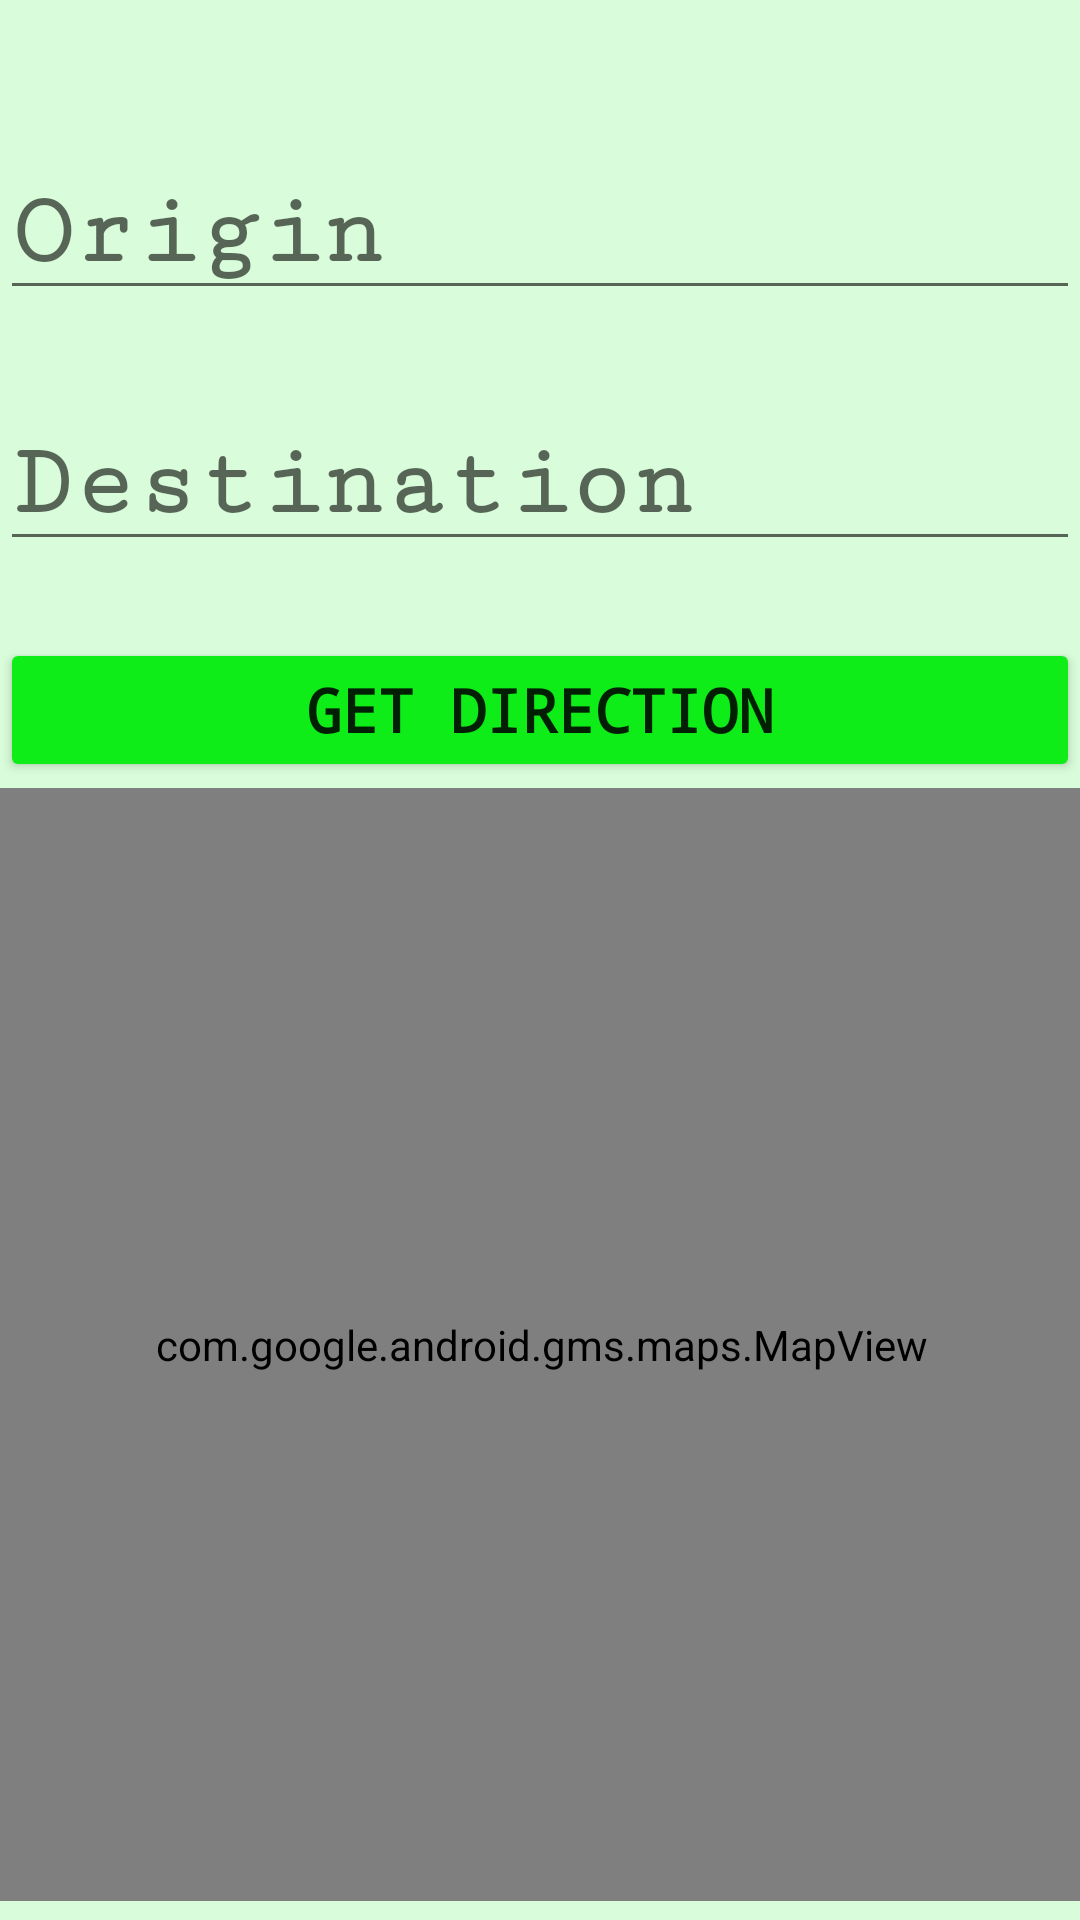

Layout XML and referenced resources for this Android screen:
<!-- AndroidManifest.xml: application theme Theme.E_Leap_project -->
<!-- res/layout/fragment_routes.xml -->
<?xml version="1.0" encoding="utf-8"?>
<androidx.constraintlayout.widget.ConstraintLayout xmlns:android="http://schemas.android.com/apk/res/android"
    xmlns:app="http://schemas.android.com/apk/res-auto"
    xmlns:tools="http://schemas.android.com/tools"
    android:layout_width="match_parent"
    android:layout_height="match_parent"
    android:background="#D9FDDA"
    tools:context=".Routes">

    

    <TextView
        android:id="@+id/textView4"
        android:layout_width="match_parent"
        android:layout_height="wrap_content"
        android:layout_marginTop="70dp"
        android:layout_marginBottom="581dp"
        android:background="#0FED18"
        android:text="Routes"
        android:textColor="#FFFFFF"
        android:textSize="40dp"
        android:textStyle="bold"
        app:layout_constraintBottom_toBottomOf="parent"
        app:layout_constraintTop_toTopOf="parent"
        app:layout_constraintVertical_bias="0.0"
        tools:layout_editor_absoluteX="0dp" />

    <EditText
        android:id="@+id/origin"
        android:layout_width="match_parent"
        android:layout_height="wrap_content"
        android:layout_marginTop="25dp"
        android:layout_marginBottom="11dp"
        android:ems="10"
        android:fontFamily="serif-monospace"
        android:hint="Origin"
        android:inputType="textPostalAddress"
        android:textSize="34sp"
        android:textStyle="bold"
        app:layout_constraintBottom_toTopOf="@+id/destination"
        app:layout_constraintEnd_toEndOf="parent"
        app:layout_constraintStart_toStartOf="parent"
        app:layout_constraintTop_toBottomOf="@+id/textView4" />

    <EditText
        android:id="@+id/destination"
        android:layout_width="match_parent"
        android:layout_height="wrap_content"
        android:layout_marginTop="11dp"
        android:layout_marginBottom="446dp"
        android:ems="10"
        android:fontFamily="serif-monospace"
        android:hint="Destination"
        android:inputType="textPostalAddress"
        android:textSize="34sp"
        android:textStyle="bold"
        app:layout_constraintBottom_toBottomOf="parent"
        app:layout_constraintEnd_toEndOf="parent"
        app:layout_constraintStart_toStartOf="parent"
        app:layout_constraintTop_toBottomOf="@+id/origin" />

    <Button
        android:id="@+id/route_button"
        android:layout_width="match_parent"
        android:layout_height="wrap_content"
        android:layout_marginTop="12dp"
        android:layout_marginBottom="366dp"
        android:fontFamily="monospace"
        android:text="Get Direction"
        android:backgroundTint="#0FED18"
        android:textSize="20sp"
        android:textStyle="bold"

        app:layout_constraintBottom_toBottomOf="parent"
        app:layout_constraintEnd_toEndOf="parent"
        app:layout_constraintStart_toStartOf="parent"
        app:layout_constraintTop_toBottomOf="@+id/destination" />

    <FrameLayout
        android:layout_width="413dp"
        android:layout_height="371dp"
        android:layout_marginBottom="4dp"
        app:layout_constraintBottom_toBottomOf="parent"
        app:layout_constraintEnd_toEndOf="parent"
        app:layout_constraintStart_toStartOf="parent"
        app:layout_constraintTop_toBottomOf="@+id/route_button">

        <com.google.android.gms.maps.MapView
            android:name="com.google.android.gms.maps.SupportMapFragment"
            android:id="@+id/map_container"
            android:layout_width="match_parent"
            android:layout_height="match_parent"/>


    </FrameLayout>


</androidx.constraintlayout.widget.ConstraintLayout>
<!-- resources referenced by this layout -->
<resources>
  <style name="Theme.E_Leap_project" parent="Theme.MaterialComponents.DayNight.DarkActionBar">
          
          <item name="colorPrimary">#0DF413</item>
          <item name="colorPrimaryVariant">@color/purple_700</item>
          <item name="colorOnPrimary">@color/white</item>
          
          <item name="colorSecondary">@color/teal_200</item>
          <item name="colorSecondaryVariant">@color/teal_700</item>
          <item name="colorOnSecondary">@color/black</item>
          
          <item name="android:statusBarColor">?attr/colorPrimaryVariant</item>
  
          
      </style>
  <color name="purple_700">#FF3700B3</color>
  <color name="white">#FFFFFFFF</color>
  <color name="teal_200">#FF03DAC5</color>
  <color name="teal_700">#FF018786</color>
  <color name="black">#FF000000</color>
</resources>
